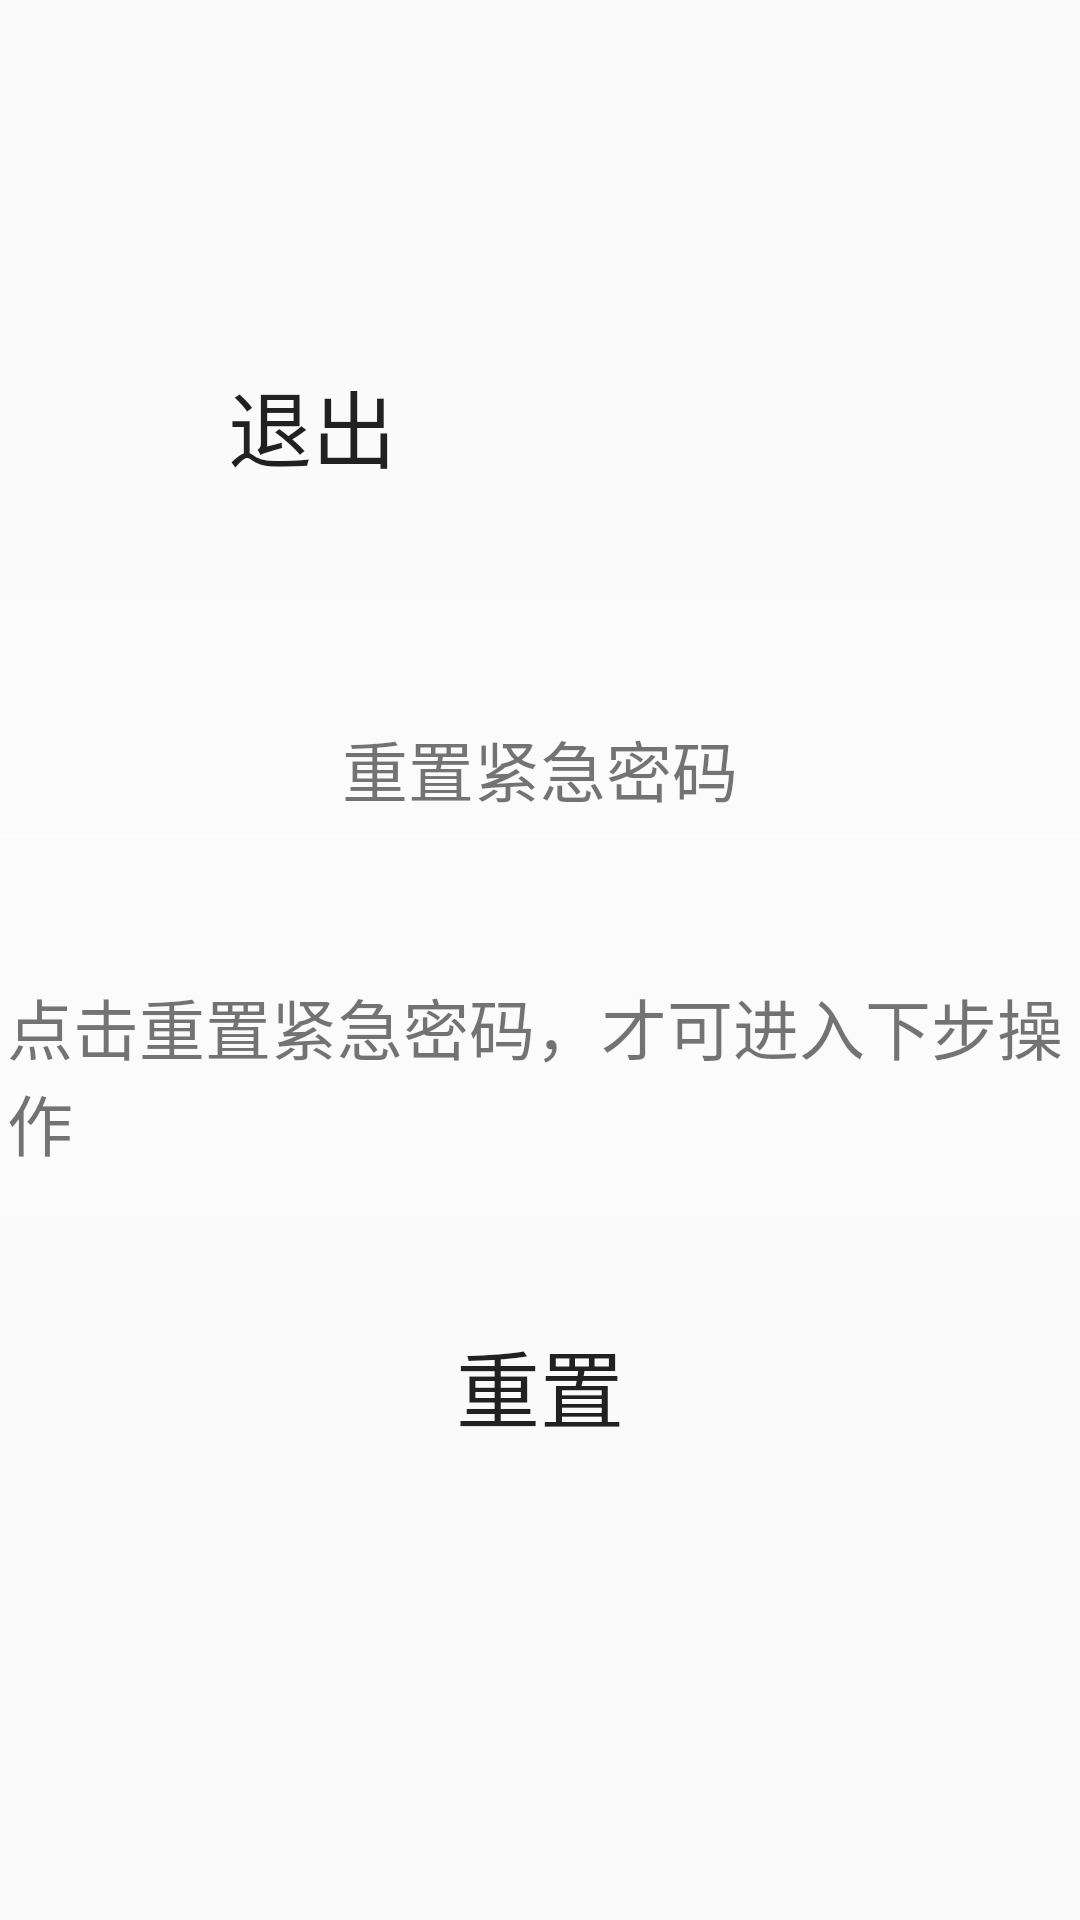

Write the Android layout XML for this screen, with the resource values it uses.
<!-- AndroidManifest.xml: application theme AppTheme -->
<!-- res/layout/fragment_deliver_restore.xml -->
<?xml version="1.0" encoding="utf-8"?>
<RelativeLayout xmlns:android="http://schemas.android.com/apk/res/android"
    xmlns:tools="http://schemas.android.com/tools"
    android:layout_width="match_parent"
    android:layout_height="match_parent"
    tools:context=".views.navigate.RestoreRushFragment">

    <View
        android:layout_width="460dp"
        android:layout_height="207dp"
        android:layout_centerHorizontal="true"
        android:layout_marginTop="200dp"
        android:background="#30FFFFFF" />

    <View
        android:id="@+id/line_horizontal"
        android:layout_width="400dp"
        android:layout_height="1dp"
        android:layout_centerHorizontal="true"
        android:layout_marginTop="278dp"
        android:background="#30FFFFFF" />

    <TextView
        android:layout_width="wrap_content"
        android:layout_height="wrap_content"
        android:layout_centerHorizontal="true"
        android:layout_marginTop="240dp"
        android:text="@string/prompt_store_pwd"
        android:textColor="@color/colorWhite"
        android:textSize="22sp" />

    <TextView
        android:layout_width="wrap_content"
        android:layout_height="wrap_content"
        android:layout_centerHorizontal="true"
        android:layout_marginEnd="5dp"
        android:layout_marginTop="326dp"
        android:labelFor="@+id/et_device_id"
        android:text="@string/prompt_restore_rush_pwd"
        android:textColor="@color/colorWhite"
        android:textSize="22sp" />

    <Button
        android:id="@+id/btn_go_back"
        android:layout_width="wrap_content"
        android:layout_height="wrap_content"
        android:layout_marginStart="60dp"
        android:layout_marginTop="118dp"
        android:background="#00000000"
        android:drawablePadding="8dp"
        android:drawableStart="@drawable/go_back"
        android:text="@string/prompt_exit"
        android:textColor="@color/colorWhite"
        android:textSize="28sp" />

    <Button
        android:id="@+id/bt_submit"
        android:layout_width="460dp"
        android:layout_height="70dp"
        android:layout_centerHorizontal="true"
        android:layout_marginTop="427dp"
        android:background="@drawable/button_positive_bg"
        android:text="@string/prompt_restore"
        android:textColor="@color/colorWhite"
        android:textSize="28sp" />

</RelativeLayout>
<!-- resources referenced by this layout -->
<resources>
  <string name="prompt_exit">退出</string>
  <string name="prompt_restore">重置</string>
  <string name="prompt_restore_rush_pwd">点击重置紧急密码，才可进入下步操作</string>
  <string name="prompt_store_pwd">重置紧急密码</string>
  <style name="AppTheme" parent="Theme.AppCompat.Light.NoActionBar">
          
          <item name="android:windowFullscreen">true</item>
          <item name="colorPrimary">@color/colorPrimary</item>
          <item name="colorPrimaryDark">@color/colorPrimaryDark</item>
          <item name="colorAccent">@color/colorAccent</item>
      </style>
  <!-- not gathered from this repository: default colours our renderer supplied (Android Studio template values) -->
  <color name="colorPrimary">#FF6200EE</color>
  <color name="colorPrimaryDark">#FF3700B3</color>
  <color name="colorAccent">#FF03DAC5</color>
</resources>
